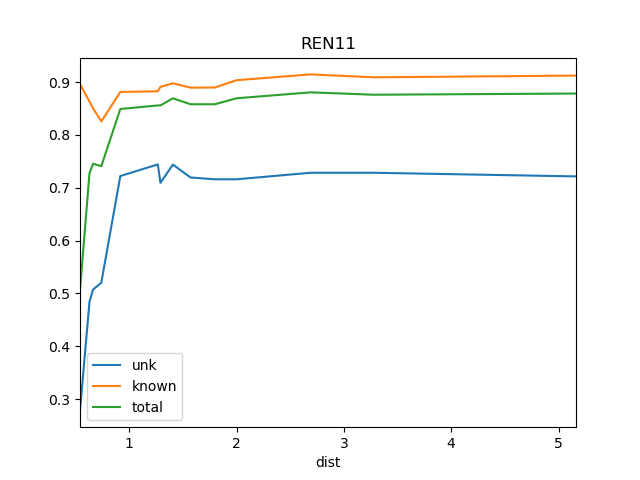

Data behind this chart, as committed beside it:
dist, known, total, train_docs, unk
0.5408, 0.8963, 0.5068, {'REN12'}, 0.2786
0.6292, 0.8632, 0.7275, {'SRR1', 'REN12'}, 0.4843
0.6626, 0.8506, 0.7455, {'SOS1', 'SRR1', 'REN12'}, 0.5074
0.7395, 0.8255, 0.741, {'SOS1', 'SRR1', 'REN12', 'WS1'}, 0.5203
0.9166, 0.8814, 0.8491, {'REN2', 'REN12', 'WS1', 'SRR1', 'REN1',…, 0.7222
1.266, 0.8827, 0.8559, {'REN2', 'REN12', 'WS1', 'REN5', 'REN6',…, 0.7442
1.29, 0.8911, 0.8559, {'REN2', 'REN6', 'WS1', 'REN5', 'St2', '…, 0.7093
1.407, 0.8978, 0.8694, {'REN2', 'REN4', 'REN6', 'REN12', 'WS1',…, 0.7439
1.57, 0.8895, 0.8581, {'REN7', 'REN2', 'REN3', 'REN12', 'REN6'…, 0.7195
1.797, 0.8898, 0.8581, {'REN7', 'REN2', 'REN4', 'REN9', 'REN6',…, 0.716
1.999, 0.9036, 0.8694, {'REN5', 'BS1', 'DSR', 'REN7', 'REN6', '…, 0.716
2.69, 0.9146, 0.8806, {'REN5', 'BS1', 'DSR', 'REN7', 'REN6', '…, 0.7284
3.279, 0.9091, 0.8761, {'REN5', 'BS1', 'DSR', 'REN7', 'REN6', '…, 0.7284
5.163, 0.9123, 0.8784, {'Ko', 'REN5', 'BS1', 'DSR', 'REN7', 'RE…, 0.7215
